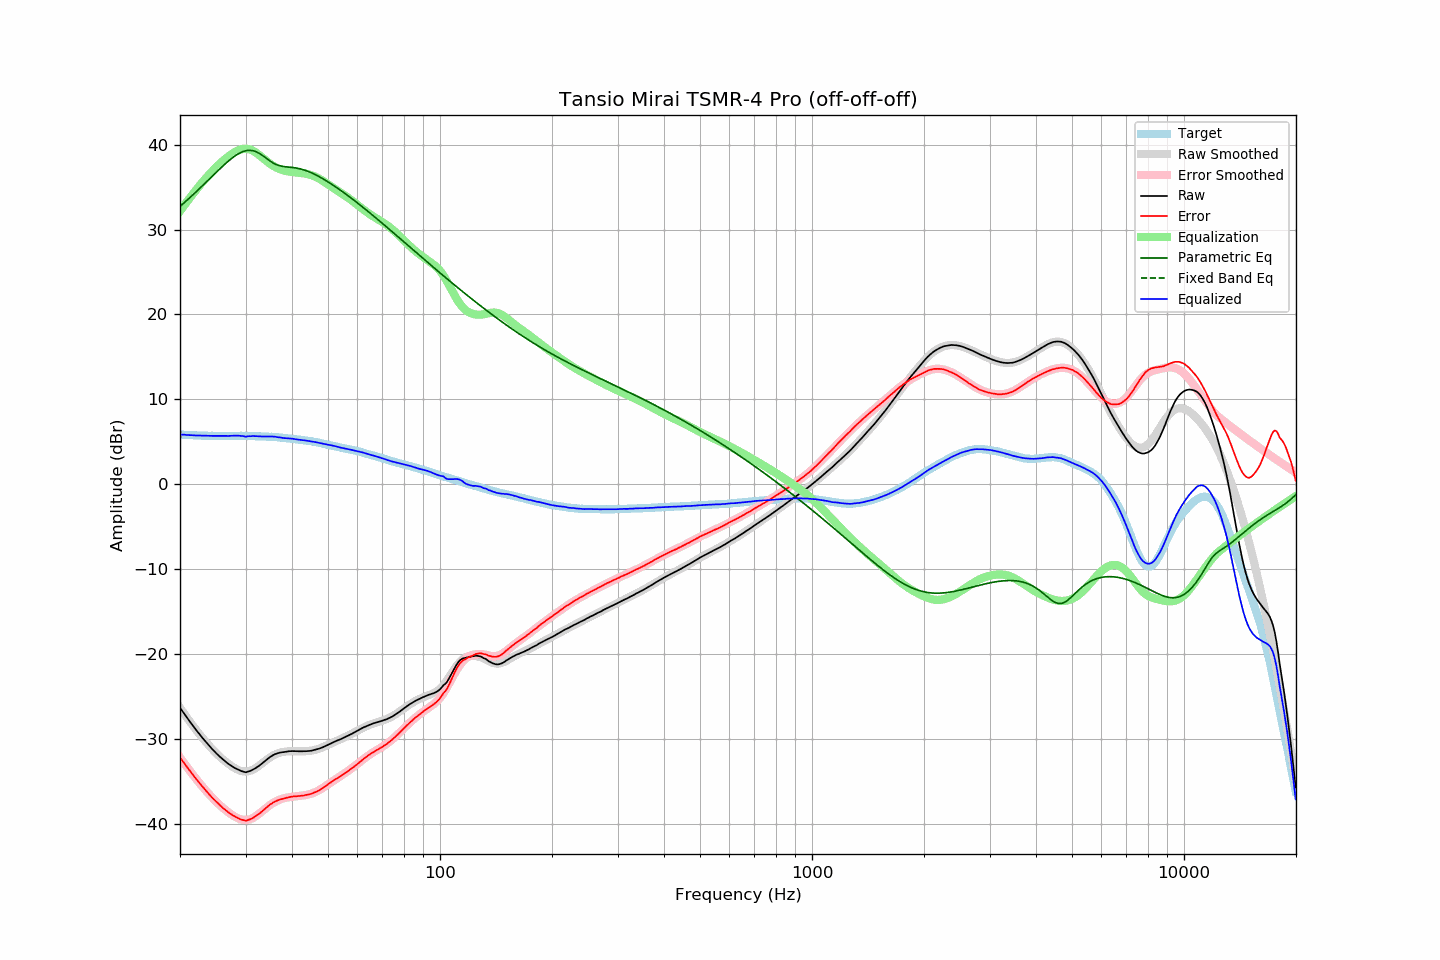

Values plotted in this chart, from the file beside it:
frequency, raw, error, smoothed, error_smoothed, equalization, parametric_eq, fixed_band_eq, equalized_raw, equalized_smoothed, target
20.00, -26.30, -32.16, -26.28, -32.15, 32.15, 32.72, , 5.85, 5.86, 5.86
20.20, -26.57, -32.42, -26.56, -32.41, 32.41, 32.88, , 5.85, 5.85, 5.85
20.40, -26.84, -32.68, -26.84, -32.68, 32.68, 33.05, , 5.84, 5.84, 5.84
20.61, -27.09, -32.92, -27.11, -32.94, 32.94, 33.22, , 5.85, 5.83, 5.83
20.81, -27.38, -33.19, -27.38, -33.19, 33.19, 33.39, , 5.81, 5.82, 5.81
21.02, -27.64, -33.44, -27.64, -33.45, 33.45, 33.56, , 5.81, 5.81, 5.80
21.23, -27.90, -33.69, -27.90, -33.70, 33.70, 33.73, , 5.80, 5.80, 5.79
21.44, -28.15, -33.95, -28.16, -33.94, 33.94, 33.91, , 5.79, 5.79, 5.80
21.66, -28.40, -34.18, -28.41, -34.19, 34.19, 34.08, , 5.78, 5.78, 5.78
21.87, -28.66, -34.44, -28.66, -34.43, 34.43, 34.26, , 5.77, 5.77, 5.78
22.09, -28.91, -34.67, -28.90, -34.67, 34.67, 34.44, , 5.76, 5.76, 5.76
22.31, -29.15, -34.90, -29.15, -34.90, 34.90, 34.62, , 5.75, 5.75, 5.75
22.54, -29.37, -35.11, -29.39, -35.13, 35.13, 34.80, , 5.76, 5.75, 5.74
22.76, -29.62, -35.36, -29.62, -35.36, 35.36, 34.98, , 5.75, 5.74, 5.74
22.99, -29.86, -35.59, -29.85, -35.59, 35.59, 35.16, , 5.74, 5.74, 5.73
23.22, -30.08, -35.80, -30.08, -35.81, 35.81, 35.35, , 5.74, 5.73, 5.72
23.45, -30.30, -36.03, -30.31, -36.03, 36.03, 35.53, , 5.73, 5.73, 5.73
23.69, -30.52, -36.24, -30.53, -36.25, 36.25, 35.71, , 5.72, 5.72, 5.72
23.92, -30.75, -36.46, -30.74, -36.46, 36.46, 35.90, , 5.71, 5.72, 5.71
24.16, -30.96, -36.68, -30.95, -36.66, 36.66, 36.08, , 5.71, 5.71, 5.72
24.40, -31.16, -36.88, -31.16, -36.87, 36.87, 36.27, , 5.71, 5.71, 5.72
24.65, -31.35, -37.07, -31.36, -37.07, 37.07, 36.45, , 5.71, 5.71, 5.71
24.89, -31.55, -37.26, -31.55, -37.26, 37.26, 36.64, , 5.71, 5.71, 5.71
25.14, -31.74, -37.44, -31.74, -37.45, 37.45, 36.82, , 5.71, 5.71, 5.70
25.39, -31.92, -37.62, -31.92, -37.63, 37.63, 37.00, , 5.71, 5.71, 5.70
25.65, -32.10, -37.80, -32.10, -37.80, 37.80, 37.19, , 5.71, 5.70, 5.70
25.91, -32.26, -37.96, -32.27, -37.97, 37.97, 37.36, , 5.71, 5.70, 5.70
26.16, -32.44, -38.15, -32.43, -38.14, 38.14, 37.54, , 5.70, 5.70, 5.71
26.43, -32.58, -38.29, -32.59, -38.29, 38.29, 37.71, , 5.71, 5.70, 5.70
26.69, -32.74, -38.44, -32.74, -38.44, 38.44, 37.88, , 5.71, 5.70, 5.70
26.96, -32.89, -38.60, -32.88, -38.59, 38.59, 38.05, , 5.69, 5.70, 5.70
27.23, -33.01, -38.72, -33.02, -38.73, 38.73, 38.20, , 5.72, 5.71, 5.70
27.50, -33.15, -38.85, -33.16, -38.87, 38.87, 38.36, , 5.72, 5.71, 5.70
27.77, -33.27, -38.98, -33.29, -38.99, 38.99, 38.50, , 5.73, 5.71, 5.71
28.05, -33.39, -39.09, -33.40, -39.11, 39.11, 38.64, , 5.73, 5.71, 5.70
28.33, -33.48, -39.19, -33.51, -39.22, 39.22, 38.77, , 5.74, 5.71, 5.71
28.62, -33.56, -39.28, -33.60, -39.31, 39.31, 38.89, , 5.75, 5.71, 5.71
28.90, -33.67, -39.39, -33.67, -39.39, 39.39, 38.99, , 5.72, 5.71, 5.72
29.19, -33.74, -39.46, -33.73, -39.44, 39.44, 39.09, , 5.71, 5.71, 5.72
29.48, -33.80, -39.51, -33.78, -39.49, 39.49, 39.17, , 5.69, 5.71, 5.71
29.78, -33.86, -39.57, -33.80, -39.51, 39.51, 39.23, , 5.65, 5.71, 5.71
30.08, -33.90, -39.61, -33.80, -39.51, 39.51, 39.28, , 5.61, 5.71, 5.71
30.38, -33.84, -39.53, -33.79, -39.49, 39.49, 39.31, , 5.65, 5.70, 5.69
30.68, -33.78, -39.47, -33.75, -39.45, 39.45, 39.32, , 5.67, 5.70, 5.69
30.99, -33.72, -39.41, -33.69, -39.39, 39.39, 39.32, , 5.67, 5.69, 5.69
31.30, -33.62, -39.31, -33.62, -39.31, 39.31, 39.29, , 5.69, 5.69, 5.69
31.61, -33.52, -39.20, -33.53, -39.20, 39.20, 39.25, , 5.69, 5.68, 5.68
31.93, -33.41, -39.07, -33.41, -39.09, 39.09, 39.18, , 5.68, 5.67, 5.66
32.24, -33.28, -38.96, -33.29, -38.95, 38.95, 39.10, , 5.67, 5.66, 5.67
32.57, -33.16, -38.81, -33.15, -38.81, 38.81, 39.00, , 5.65, 5.66, 5.65
32.89, -33.02, -38.67, -33.00, -38.65, 38.65, 38.89, , 5.64, 5.65, 5.65
33.22, -32.87, -38.51, -32.85, -38.49, 38.49, 38.76, , 5.63, 5.65, 5.64
33.55, -32.70, -38.35, -32.70, -38.33, 38.33, 38.63, , 5.63, 5.64, 5.64
33.89, -32.55, -38.18, -32.55, -38.18, 38.18, 38.49, , 5.63, 5.63, 5.63
34.23, -32.40, -38.01, -32.41, -38.03, 38.03, 38.34, , 5.63, 5.62, 5.61
34.57, -32.25, -37.86, -32.27, -37.88, 37.88, 38.20, , 5.64, 5.61, 5.61
34.92, -32.10, -37.69, -32.14, -37.74, 37.74, 38.07, , 5.65, 5.60, 5.59
35.27, -31.98, -37.59, -32.02, -37.61, 37.61, 37.94, , 5.64, 5.59, 5.61
35.62, -31.87, -37.45, -31.91, -37.49, 37.49, 37.83, , 5.63, 5.58, 5.58
35.97, -31.77, -37.35, -31.81, -37.38, 37.38, 37.73, , 5.62, 5.57, 5.58
... 635 more rows
